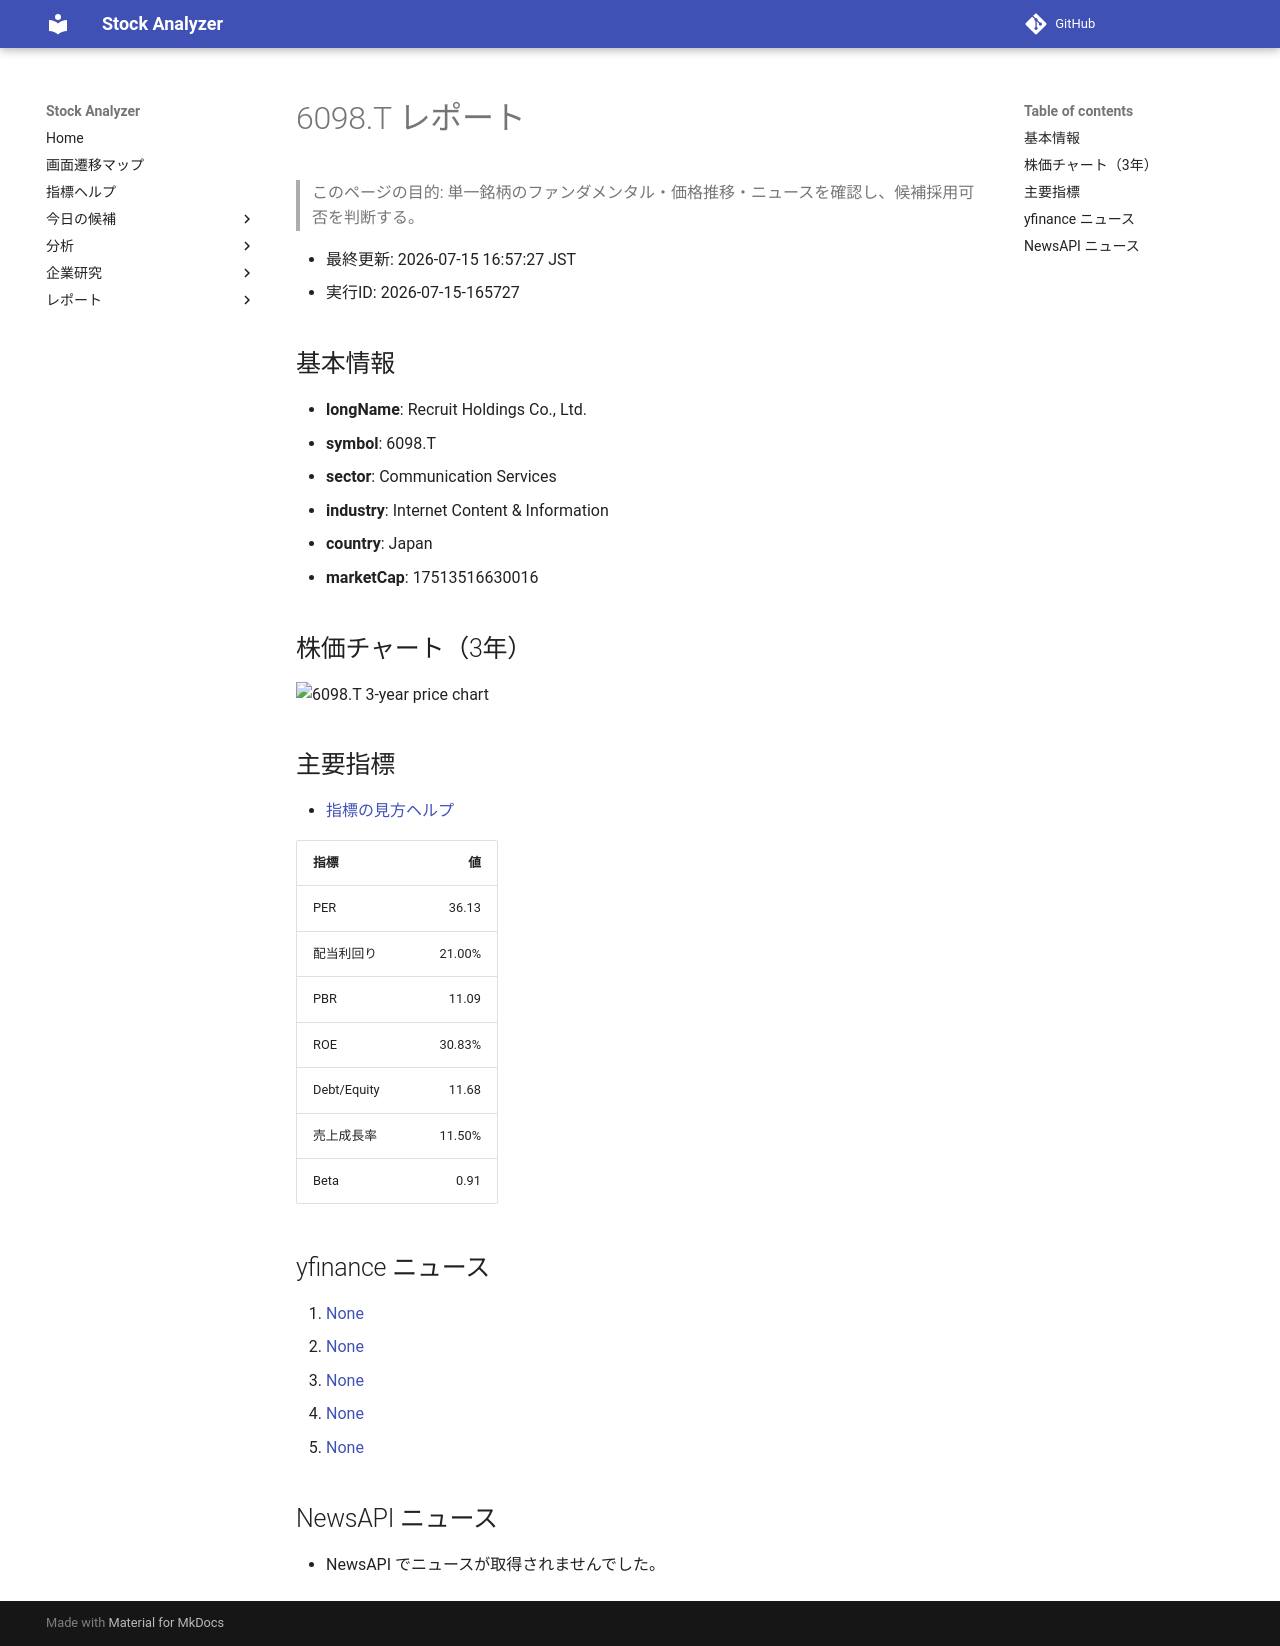

repository: Yumi-note/Making-APP · page: reports/2026-07-15/165727/6098_T/index.html · generator: mkdocs

# 6098.T レポート

> このページの目的: 単一銘柄のファンダメンタル・価格推移・ニュースを確認し、候補採用可否を判断する。

- 最終更新: 2026-07-15 16:57:27 JST
- 実行ID: 2026-07-15-165727

## 基本情報

- **longName**: Recruit Holdings Co., Ltd.
- **symbol**: 6098.T
- **sector**: Communication Services
- **industry**: Internet Content & Information
- **country**: Japan
- **marketCap**: 17513516630016

## 株価チャート（3年）

![6098.T 3-year price chart](6098_T_3y.png)

## 主要指標

- [指標の見方ヘルプ](../../../../indicators.md)

| 指標 | 値 |
|---|---:|
| PER | 36.13 |
| 配当利回り | 21.00% |
| PBR | 11.09 |
| ROE | 30.83% |
| Debt/Equity | 11.68 |
| 売上成長率 | 11.50% |
| Beta | 0.91 |

## yfinance ニュース

1. [None](None)
2. [None](None)
3. [None](None)
4. [None](None)
5. [None](None)

## NewsAPI ニュース

- NewsAPI でニュースが取得されませんでした。
